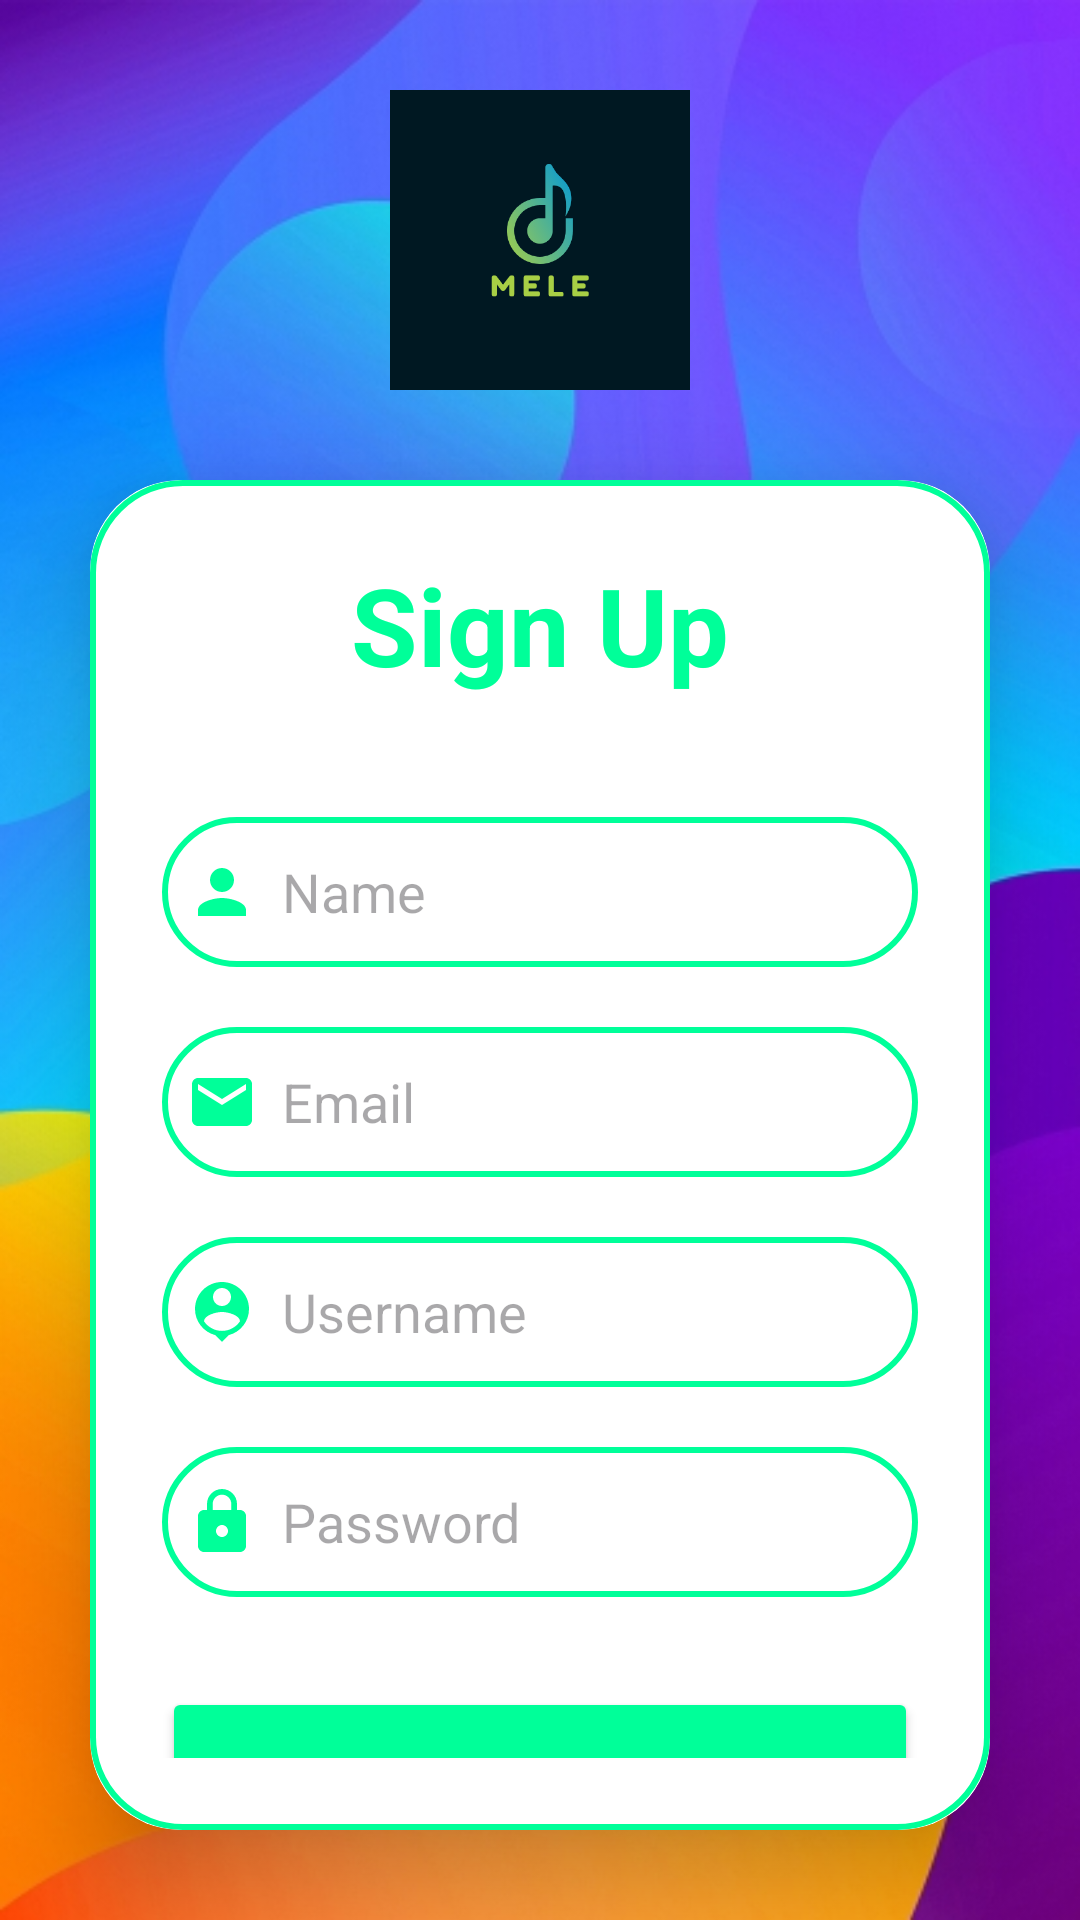

Layout XML and referenced resources for this Android screen:
<!-- AndroidManifest.xml: application theme Theme.Mele -->
<!-- res/layout/activity_sign_up.xml -->
<?xml version="1.0" encoding="utf-8"?>
<LinearLayout xmlns:android="http://schemas.android.com/apk/res/android"
    xmlns:app="http://schemas.android.com/apk/res-auto"
    xmlns:tools="http://schemas.android.com/tools"
    android:layout_width="match_parent"
    android:layout_height="match_parent"
    android:background="@drawable/bkg_login"
    android:gravity="center"
    android:orientation="vertical"
    tools:context=".activity.SignUpActivity">

    <ImageView
        android:id="@+id/profileImg"
        android:layout_width="100dp"
        android:layout_height="100dp"
        android:layout_marginTop="30dp"
        android:src="@drawable/mele_logo"
        app:layout_constraintEnd_toEndOf="parent"
        app:layout_constraintStart_toStartOf="parent"
        app:layout_constraintTop_toTopOf="parent" />

    <androidx.cardview.widget.CardView
        android:layout_width="match_parent"
        android:layout_height="wrap_content"
        android:layout_margin="30dp"
        app:cardCornerRadius="30dp"
        app:cardElevation="20dp">

        <LinearLayout
            android:layout_width="match_parent"
            android:layout_height="wrap_content"
            android:layout_gravity="center_horizontal"
            android:background="@drawable/custom_edittext"
            android:orientation="vertical"
            android:padding="24dp">

            <TextView
                android:layout_width="match_parent"
                android:layout_height="wrap_content"
                android:text="Sign Up"
                android:textAlignment="center"
                android:textColor="@color/light_teal"
                android:textSize="36sp"
                android:textStyle="bold" />

            <EditText
                android:id="@+id/signup_name"
                android:layout_width="match_parent"
                android:layout_height="50dp"
                android:layout_marginTop="40dp"
                android:background="@drawable/custom_edittext"
                android:drawableLeft="@drawable/baseline_person_24"
                android:drawablePadding="8dp"
                android:hint="Name"
                android:padding="8dp"
                android:textColor="@color/black" />

            <EditText
                android:id="@+id/signup_email"
                android:layout_width="match_parent"
                android:layout_height="50dp"
                android:layout_marginTop="20dp"
                android:background="@drawable/custom_edittext"
                android:drawableLeft="@drawable/baseline_email_24"
                android:drawablePadding="8dp"
                android:hint="Email"
                android:padding="8dp"
                android:textColor="@color/black" />


            <EditText
                android:id="@+id/signup_username"
                android:layout_width="match_parent"
                android:layout_height="50dp"
                android:layout_marginTop="20dp"
                android:background="@drawable/custom_edittext"
                android:drawableLeft="@drawable/baseline_person_pin_24"
                android:drawablePadding="8dp"
                android:hint="Username"
                android:padding="8dp"
                android:textColor="@color/black" />

            <EditText
                android:id="@+id/signup_password"
                android:layout_width="match_parent"
                android:layout_height="50dp"
                android:layout_marginTop="20dp"
                android:background="@drawable/custom_edittext"
                android:drawableLeft="@drawable/baseline_lock_24"
                android:drawablePadding="8dp"
                android:hint="Password"
                android:inputType="textPassword"
                android:padding="8dp"
                android:textColor="@color/black" />

            <Button
                android:id="@+id/signup_button"
                android:layout_width="match_parent"
                android:layout_height="60dp"
                android:layout_marginTop="30dp"
                android:backgroundTint="@color/light_teal"
                android:text="Sign Up"
                android:textSize="18sp"
                app:cornerRadius="20dp" />

            <TextView
                android:id="@+id/loginRedirectText"
                android:layout_width="wrap_content"
                android:layout_height="wrap_content"
                android:layout_gravity="center"
                android:layout_marginTop="10dp"
                android:padding="8dp"
                android:text="Already an user? Login"
                android:textColor="@color/light_teal"
                android:textSize="18sp" />

        </LinearLayout>

    </androidx.cardview.widget.CardView>

</LinearLayout>
<!-- resources referenced by this layout -->
<resources>
  <color name="black">#FF000000</color>
  <color name="light_teal">#00FF99</color>
  <!-- drawable baseline_email_24 (drawable) -->
  <vector xmlns:android="http://schemas.android.com/apk/res/android"
      android:width="24dp"
      android:height="24dp"
      android:tint="#00FF99"
      android:viewportWidth="24"
      android:viewportHeight="24">
  
      <path
          android:fillColor="@android:color/white"
          android:pathData="M20,4L4,4c-1.1,0 -1.99,0.9 -1.99,2L2,18c0,1.1 0.9,2 2,2h16c1.1,0 2,-0.9 2,-2L22,6c0,-1.1 -0.9,-2 -2,-2zM20,8l-8,5 -8,-5L4,6l8,5 8,-5v2z" />
  
  </vector>
  <!-- drawable baseline_lock_24 (drawable) -->
  <vector xmlns:android="http://schemas.android.com/apk/res/android"
      android:width="24dp"
      android:height="24dp"
      android:tint="#00FF99"
      android:viewportWidth="24"
      android:viewportHeight="24">
  
      <path
          android:fillColor="@android:color/white"
          android:pathData="M18,8h-1L17,6c0,-2.76 -2.24,-5 -5,-5S7,3.24 7,6v2L6,8c-1.1,0 -2,0.9 -2,2v10c0,1.1 0.9,2 2,2h12c1.1,0 2,-0.9 2,-2L20,10c0,-1.1 -0.9,-2 -2,-2zM12,17c-1.1,0 -2,-0.9 -2,-2s0.9,-2 2,-2 2,0.9 2,2 -0.9,2 -2,2zM15.1,8L8.9,8L8.9,6c0,-1.71 1.39,-3.1 3.1,-3.1 1.71,0 3.1,1.39 3.1,3.1v2z" />
  
  </vector>
  <!-- drawable baseline_person_24 (drawable) -->
  <vector xmlns:android="http://schemas.android.com/apk/res/android"
      android:width="24dp"
      android:height="24dp"
      android:tint="#00FF99"
      android:viewportWidth="24"
      android:viewportHeight="24">
  
      <path
          android:fillColor="@android:color/white"
          android:pathData="M12,12c2.21,0 4,-1.79 4,-4s-1.79,-4 -4,-4 -4,1.79 -4,4 1.79,4 4,4zM12,14c-2.67,0 -8,1.34 -8,4v2h16v-2c0,-2.66 -5.33,-4 -8,-4z" />
  
  </vector>
  <!-- drawable baseline_person_pin_24 (drawable) -->
  <vector xmlns:android="http://schemas.android.com/apk/res/android"
      android:width="24dp"
      android:height="24dp"
      android:tint="#00FF99"
      android:viewportWidth="24"
      android:viewportHeight="24">
  
      <path
          android:fillColor="@android:color/white"
          android:pathData="M12,2c-4.97,0 -9,4.03 -9,9 0,4.17 2.84,7.67 6.69,8.69L12,22l2.31,-2.31C18.16,18.67 21,15.17 21,11c0,-4.97 -4.03,-9 -9,-9zM12,4c1.66,0 3,1.34 3,3s-1.34,3 -3,3 -3,-1.34 -3,-3 1.34,-3 3,-3zM12,18.3c-2.5,0 -4.71,-1.28 -6,-3.22 0.03,-1.99 4,-3.08 6,-3.08 1.99,0 5.97,1.09 6,3.08 -1.29,1.94 -3.5,3.22 -6,3.22z" />
  
  </vector>
  <!-- drawable bkg_login: jpg bitmap (drawable, 141018 bytes) -->
  <!-- drawable custom_edittext (drawable) -->
  <?xml version="1.0" encoding="utf-8"?>
  <shape xmlns:android="http://schemas.android.com/apk/res/android"
      android:shape="rectangle">
      <stroke
          android:width="2dp"
          android:color="@color/light_teal" />
      <corners android:radius="30dp" />
  </shape>
  <!-- drawable mele_logo: png bitmap (drawable, 14954 bytes) -->
  <style name="Theme.Mele" parent="Base.Theme.Mele" />
  <style name="Base.Theme.Mele" parent="Theme.Material3.DayNight.NoActionBar">
          
          <item name="colorPrimary">@color/light_blue</item>
          <item name="colorPrimaryVariant">@color/soft_teal</item>
  
          
      </style>
  <color name="light_blue">#00FFFF</color>
  <color name="soft_teal">#00FFCC</color>
</resources>
